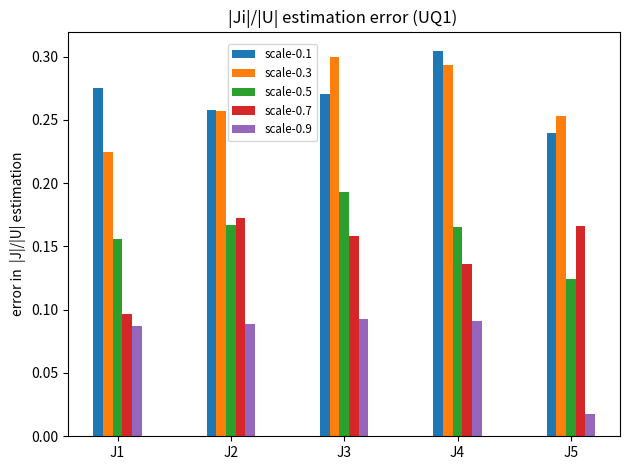

Generate this figure with matplotlib:
import matplotlib.pyplot as plt
import numpy as np


labels = ['J1', 'J2', 'J3', 'J4', 'J5']

oklen = np.asarray([0.49278152, 0.49121216 ,0.48689639, 0.48846576 ,0.56317888				])
baseline = np.asarray([0.5797769034473631, 0.5802586944183976, 0.5796119014982525, 0.579331712665365, 0.5810500815040042])

baseline_07=np.asarray( [0.3553260385881075, 0.35311801380939567, 0.3549910439746062, 0.3534004777910202, 0.3532277274210819		])
olken_07=np.asarray( [0.45167624 ,0.52573651, 0.51285285 ,0.48913583, 0.51908688			 ])
differnece_07=olken_07-baseline_07
difference_09=np.absolute(oklen-baseline)

baseline_05=np.asarray( [0.27510453746524066, 0.274484620886037, 0.2757956204470265, 0.27463220897665924, 0.2780256477605313])
olken_05=np.asarray( [0.43058724, 0.44163679, 0.46850102, 0.4399103,  0.40252598							 ])
differnece_05=olken_05-baseline_05


olken_01 = np.asarray([0.48732978, 0.46666915 ,0.47772912 ,0.51367401, 0.45089846				])
baseline_01 = np.asarray([0.2123694262505772, 0.2088836061672904, 0.20748851293288578, 0.20915545825342605, 0.2116581594955531])
differnece_01=olken_01-baseline_01

olken_03 = np.asarray([0.45906421, 0.49342971 ,0.53472606, 0.52842528 ,0.49146071])
baseline_03= np.asarray([0.23476893416727146, 0.23606997863841048, 0.23530219050984424, 0.23527198035762067, 0.23807574412274873])

differnece_03=olken_03-baseline_03

x = np.arange(len(labels))  # the label locations
width = 0.085  # the width of the bars

fig, ax = plt.subplots()
rects1 = ax.bar(x-2*width , differnece_01, width, label='scale-0.1')
rects3 = ax.bar(x-1*width , differnece_03, width, label='scale-0.3')
rects5 = ax.bar(x , differnece_05, width, label='scale-0.5')
rects7 = ax.bar(x + 1*width, differnece_07, width, label='scale-0.7')
rects9 = ax.bar(x + 2*width, difference_09, width, label='scale-0.9')

#ax.set_ylim(0,1)
# Add some text for labels, title and custom x-axis tick labels, etc.
ax.set_ylabel('error in  |J|/|U| estimation')
ax.set_title('|Ji|/|U| estimation error (UQ1) ')
ax.set_xticks(x, labels)
ax.legend(loc='center', bbox_to_anchor=(0.12, 0.6, 0.5, 0.5),fontsize='small')

#ax.bar_label(rects1, padding=3)
#ax.bar_label(rects2, padding=3)

fig.tight_layout()
plt.savefig('UQ1')
plt.show()

